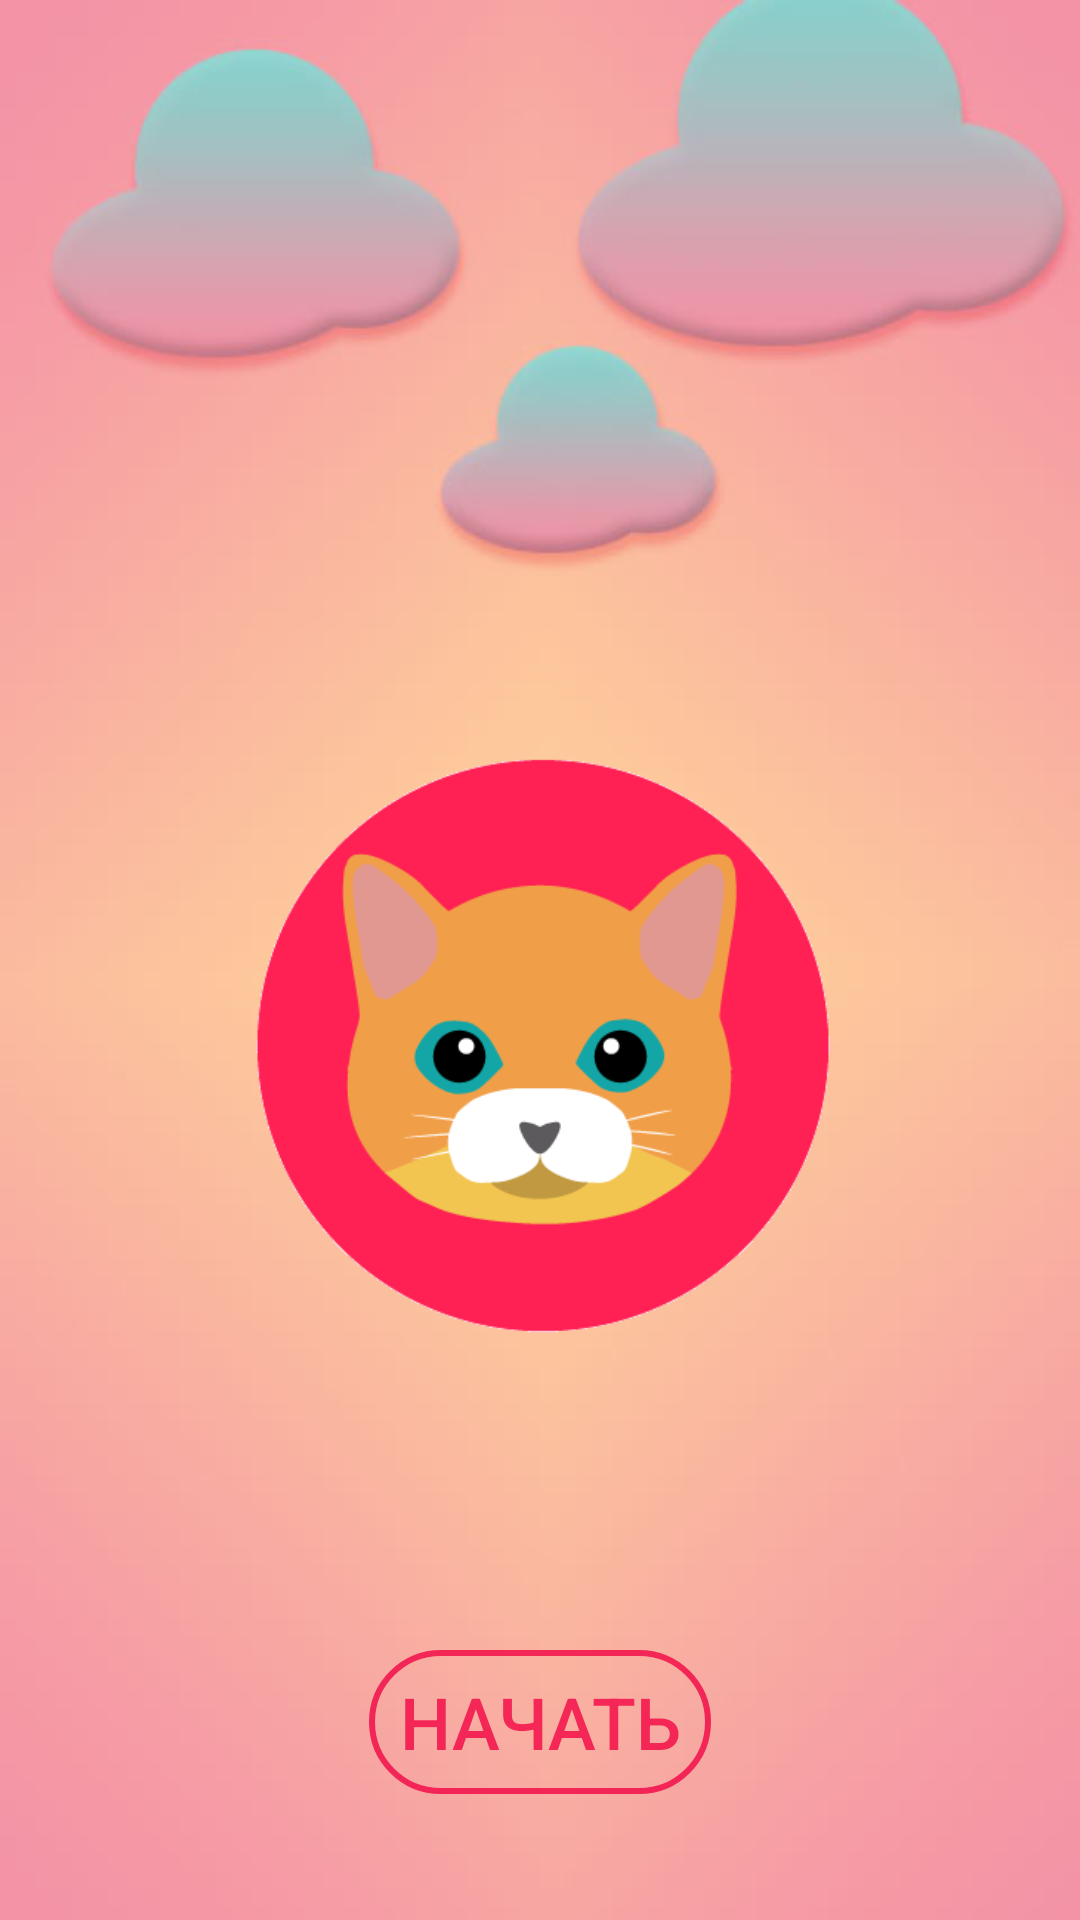

Write the Android layout XML for this screen, with the resource values it uses.
<!-- AndroidManifest.xml: application theme AppTheme -->
<!-- res/layout/activity_main.xml -->
<?xml version="1.0" encoding="utf-8"?>
<RelativeLayout xmlns:android="http://schemas.android.com/apk/res/android"
    xmlns:app="http://schemas.android.com/apk/res-auto"
    xmlns:tools="http://schemas.android.com/tools"
    android:layout_width="match_parent"
    android:layout_height="match_parent"
    tools:context=".MainActivity">


    <ImageView
        android:id="@+id/main_background"
        android:layout_width="match_parent"
        android:layout_height="match_parent"
        android:scaleType="fitXY"
        android:src="@drawable/main_backgraund">

    </ImageView>

    <LinearLayout
        android:layout_width="wrap_content"
        android:layout_height="wrap_content"
        android:orientation="vertical">

    </LinearLayout>

    <LinearLayout
        android:id="@+id/startLayout"
        android:layout_width="wrap_content"
        android:layout_height="100dp"
        android:layout_alignParentBottom="true"
        android:layout_centerHorizontal="true"
        android:padding="10dp"
        android:orientation="vertical">

        <Button
            android:id="@+id/buttonStart"
            android:layout_width="wrap_content"
            android:layout_height="wrap_content"
            android:background="@drawable/button_start"
            android:paddingLeft="10dp"
            android:paddingRight="10dp"
            android:text="@string/start"
            android:textColor="@color/colorStart80"
            android:textSize="24dp"
        android:layout_marginBottom="10dp"/>
    </LinearLayout>

    <ImageView
        android:id="@+id/cat"
        android:layout_width="wrap_content"
        android:layout_height="wrap_content"
        android:layout_above="@+id/startLayout"
        android:layout_alignParentStart="true"
        android:layout_alignParentLeft="true"
        android:layout_alignParentTop="true"
        android:layout_alignParentEnd="true"
        android:layout_alignParentRight="true"
        android:layout_gravity="center"
        android:layout_marginStart="55dp"
        android:layout_marginLeft="55dp"
        android:layout_marginTop="242dp"
        android:layout_marginEnd="55dp"
        android:layout_marginRight="55dp"
        android:layout_marginBottom="89dp"
        android:src="@drawable/cat_main_img" />

</RelativeLayout>
<!-- resources referenced by this layout -->
<resources>
  <color name="colorStart80">#CCF20544</color>
  <!-- drawable button_start (drawable) -->
  <?xml version="1.0" encoding="utf-8"?>
  <selector xmlns:android="http://schemas.android.com/apk/res/android">
      <item android:state_pressed="false" android:drawable="@drawable/style_btn_stroke_start"/>
      <item android:state_pressed="true" android:drawable="@drawable/style_btn_stroke_start_press"/>
  </selector>
  <!-- drawable cat_main_img: png bitmap (drawable, 9060 bytes) -->
  <!-- drawable main_backgraund: jpg bitmap (drawable, 12630 bytes) -->
  <string name="start">Начать</string>
  <style name="AppTheme" parent="Theme.AppCompat.Light.NoActionBar">
          
          <item name="colorPrimary">@color/colorPrimary</item>
          <item name="colorPrimaryDark">@color/colorStart80</item>
          <item name="colorAccent">@color/colorAccent</item>
      </style>
  <!-- drawable style_btn_stroke_start (drawable) -->
  <?xml version="1.0" encoding="utf-8"?>
  <shape xmlns:android="http://schemas.android.com/apk/res/android">
      <stroke android:width="2dp" android:color="@color/colorStart80"/>
      <corners android:radius="30dp"/>
  
  </shape>
  <!-- drawable style_btn_stroke_start_press (drawable) -->
  <?xml version="1.0" encoding="utf-8"?>
  <shape xmlns:android="http://schemas.android.com/apk/res/android">
      <stroke android:width="2dp" android:color="@color/colorStart80"/>
      <corners android:radius="30dp"/>
      <solid android:color="@color/colorWhite"/>
  
  </shape>
  <color name="colorPrimary">#008577</color>
  <color name="colorAccent">#D81B60</color>
  <color name="colorWhite">#FFFFFF</color>
</resources>
